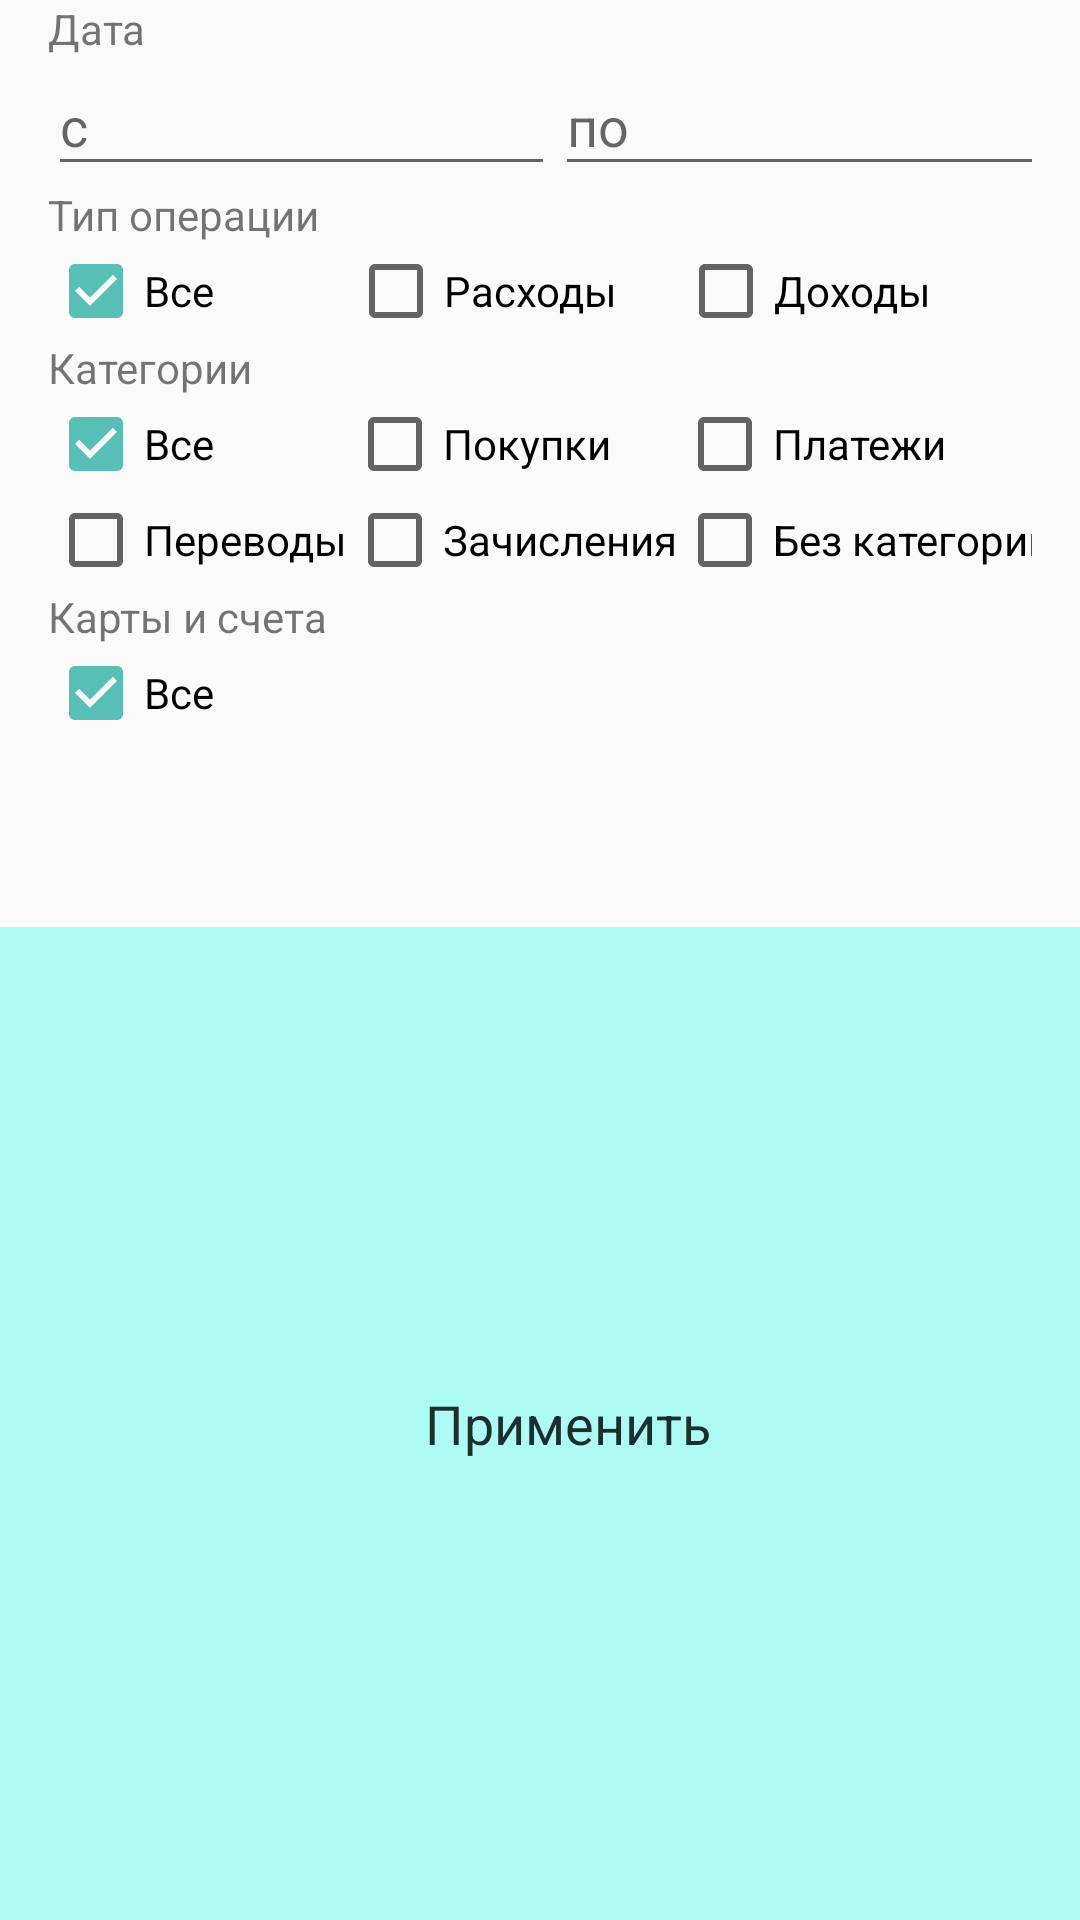

Reconstruct the res/layout file that produces this screen, plus the resources it refers to.
<!-- AndroidManifest.xml: application theme AppTheme -->
<!-- res/layout/filtr_activity.xml -->
<?xml version="1.0" encoding="utf-8"?>

<LinearLayout xmlns:android="http://schemas.android.com/apk/res/android"
    xmlns:app="http://schemas.android.com/apk/res-auto"
    android:layout_width="match_parent"
    android:layout_height="wrap_content"
    android:orientation="vertical"
    >


    <LinearLayout
        android:layout_width="match_parent"
        android:layout_height="wrap_content"
        android:orientation="vertical"
        android:paddingLeft="16dp"
        android:paddingRight="16dp">

        <TextView
            android:id="@+id/textView4"
            android:layout_width="match_parent"
            android:layout_height="wrap_content"
            android:text="Дата" />

        <LinearLayout
            android:layout_width="match_parent"
            android:layout_height="match_parent"
            android:orientation="horizontal">

            <EditText
                android:id="@+id/dateStart"
                style="@android:style/Widget.Holo.Light.AutoCompleteTextView"
                android:layout_width="169dp"
                android:layout_height="43dp"
                android:clickable="true"
                android:focusable="false"
                android:hint="c"
                android:onClick="setDateStart"
                android:selectAllOnFocus="false"
                android:singleLine="false"
                android:textSize="18sp" />

            <TextView
                android:id="@+id/textView11"
                android:layout_width="wrap_content"
                android:layout_height="match_parent"
                android:layout_weight="1"
                android:text="         —"
                android:textAlignment="center"
                android:textStyle="bold" />

            <EditText
                android:id="@+id/dateFinish"
                style="@android:style/Widget.Holo.Light.AutoCompleteTextView"
                android:layout_width="169dp"
                android:layout_height="43dp"
                android:clickable="true"
                android:focusable="false"
                android:hint="по"
                android:onClick="setDateFinish"
                android:selectAllOnFocus="false"
                android:singleLine="false"
                android:textSize="18sp" />
        </LinearLayout>
    </LinearLayout>

    <LinearLayout
        android:layout_width="match_parent"
        android:layout_height="wrap_content"
        android:orientation="vertical"
        android:paddingLeft="16dp"
        android:paddingRight="16dp">

        <TextView
            android:id="@+id/textView"
            android:layout_width="match_parent"
            android:layout_height="wrap_content"
            android:text="Тип операции" />

        <LinearLayout
            android:id="@+id/LLtype"
            android:layout_width="match_parent"
            android:layout_height="match_parent"
            android:orientation="horizontal">

            <CheckBox
                android:id="@+id/typeSumm"
                android:layout_width="100dp"
                android:layout_height="wrap_content"
                android:checked="true"
                android:onClick="onTypeClicked"
                android:tag="Все"
                android:text="Все" />

            <CheckBox
                android:id="@+id/typeSpend"
                android:layout_width="110dp"
                android:layout_height="wrap_content"
                android:onClick="onTypeClicked"
                android:tag="Расходы"
                android:text="Расходы" />

            <CheckBox
                android:id="@+id/typeIncome"
                android:layout_width="119dp"
                android:layout_height="wrap_content"
                android:onClick="onTypeClicked"
                android:tag="Доходы"
                android:text="Доходы" />

        </LinearLayout>

    </LinearLayout>

    <LinearLayout
        android:layout_width="match_parent"
        android:layout_height="wrap_content"
        android:orientation="vertical"
        android:paddingLeft="16dp"
        android:paddingRight="16dp">

        <TextView
            android:layout_width="match_parent"
            android:layout_height="wrap_content"
            android:text="Категории" />

        <TableLayout
            android:id="@+id/TLcategory"
            android:layout_width="match_parent"
            android:layout_height="wrap_content">

            <TableRow
                android:layout_width="match_parent"
                android:layout_height="match_parent">

                <CheckBox
                    android:id="@+id/categorySumm"
                    android:layout_width="match_parent"
                    android:layout_height="wrap_content"
                    android:checked="true"
                    android:onClick="onCategoryClicked"
                    android:text="Все" />

                <CheckBox
                    android:id="@+id/categoryBuy"
                    android:layout_width="match_parent"
                    android:layout_height="wrap_content"
                    android:onClick="onCategoryClicked"
                    android:text="Покупки" />

                <CheckBox
                    android:id="@+id/categoryPay"
                    android:layout_width="match_parent"
                    android:layout_height="wrap_content"
                    android:onClick="onCategoryClicked"
                    android:text="Платежи" />
            </TableRow>

            <TableRow
                android:layout_width="match_parent"
                android:layout_height="match_parent">

                <CheckBox
                    android:id="@+id/categoryTrans"
                    android:layout_width="match_parent"
                    android:layout_height="wrap_content"
                    android:onClick="onCategoryClicked"
                    android:text="Переводы" />

                <CheckBox
                    android:id="@+id/categoryIncome"
                    android:layout_width="match_parent"
                    android:layout_height="wrap_content"
                    android:onClick="onCategoryClicked"
                    android:text="Зачисления" />

                <CheckBox
                    android:id="@+id/categoryNo"
                    android:layout_width="match_parent"
                    android:layout_height="wrap_content"
                    android:onClick="onCategoryClicked"
                    android:text="Без категории" />
            </TableRow>

        </TableLayout>

    </LinearLayout>

    <LinearLayout

        android:layout_width="match_parent"
        android:layout_height="113dp"
        android:orientation="vertical"
        android:paddingLeft="16dp"
        android:paddingRight="16dp">

        <TextView
            android:layout_width="match_parent"
            android:layout_height="wrap_content"
            android:text="Карты и счета" />

        <ScrollView
            android:layout_width="match_parent"
            android:layout_height="102dp">

            <LinearLayout
                android:id="@+id/LLaccount"
                android:layout_width="match_parent"
                android:layout_height="wrap_content"
                android:orientation="vertical">

                <CheckBox
                    android:id="@+id/accountSumm"
                    android:layout_width="match_parent"
                    android:layout_height="wrap_content"
                    android:checked="true"
                    android:text="Все" />

            </LinearLayout>
        </ScrollView>
    </LinearLayout>

    <LinearLayout
        android:layout_width="match_parent"
        android:layout_height="match_parent"
        android:background="@color/colorPrimary"
        android:orientation="vertical">

        <Button
            android:id="@+id/ApplyButton"
            android:layout_width="379dp"
            android:layout_height="wrap_content"
            android:layout_weight="1"
            android:background="@drawable/mybg1"
            android:onClick="Apply"
            android:text="Применить"
            android:textAlignment="center"
            android:textAppearance="@style/TextAppearance.AppCompat.Medium"
            android:textColor="#D8000908" />
    </LinearLayout>

    <ListView
        android:id="@+id/listFiltr"
        android:layout_width="match_parent"
        android:layout_height="wrap_content"
        android:cacheColorHint="#4C8A85"

        android:drawSelectorOnTop="false"
        android:listSelector="@drawable/mybg2"

        android:saveEnabled="false"
        android:scrollbarSize="4dp"
        android:scrollbarThumbVertical="@color/colorAccent" />
</LinearLayout>
<!-- resources referenced by this layout -->
<resources>
  <color name="colorAccent">#57BFB6</color>
  <color name="colorPrimary">#ADFBF4</color>
  <!-- drawable mybg1 (drawable) -->
  <?xml version="1.0" encoding="utf-8"?>
  
  <selector xmlns:android="http://schemas.android.com/apk/res/android">
      
      
  
      <item android:drawable="@color/colorPrimaryDark" android:state_focused="true" android:state_pressed="false"/>
      <item android:drawable="@color/colorPrimaryDark" android:state_focused="true" android:state_pressed="true"/>
      <item android:drawable="@color/colorPrimaryDark" android:state_focused="false" android:state_pressed="true"/>
      <item android:drawable="@color/colorPrimaryDark" android:state_selected="true"/>
      <item android:drawable="@color/color"/>
  
  </selector>
  <!-- drawable mybg2 (drawable) -->
  <?xml version="1.0" encoding="utf-8"?>
  
  <selector xmlns:android="http://schemas.android.com/apk/res/android">
      
      
  
      <item android:drawable="@color/color3" android:state_focused="true" android:state_pressed="false"/>
      <item android:drawable="@color/color3" android:state_focused="true" android:state_pressed="true"/>
      <item android:drawable="@color/color3" android:state_focused="false" android:state_pressed="true"/>
      <item android:drawable="@color/color3" android:state_selected="true"/>
  
      <item android:drawable="@color/color"/>
  
  </selector>
  <style name="AppTheme" parent="Theme.AppCompat.Light">
      
      <item name="colorPrimary">@color/colorPrimary</item>
      <item name="colorPrimaryDark">@color/colorPrimaryDark</item>
      <item name="colorAccent">@color/colorAccent</item>
    </style>
  <color name="colorPrimaryDark">#5FC8BF</color>
  <color name="color">#00FFFFFF</color>
  <color name="color3">#34018786</color>
</resources>
